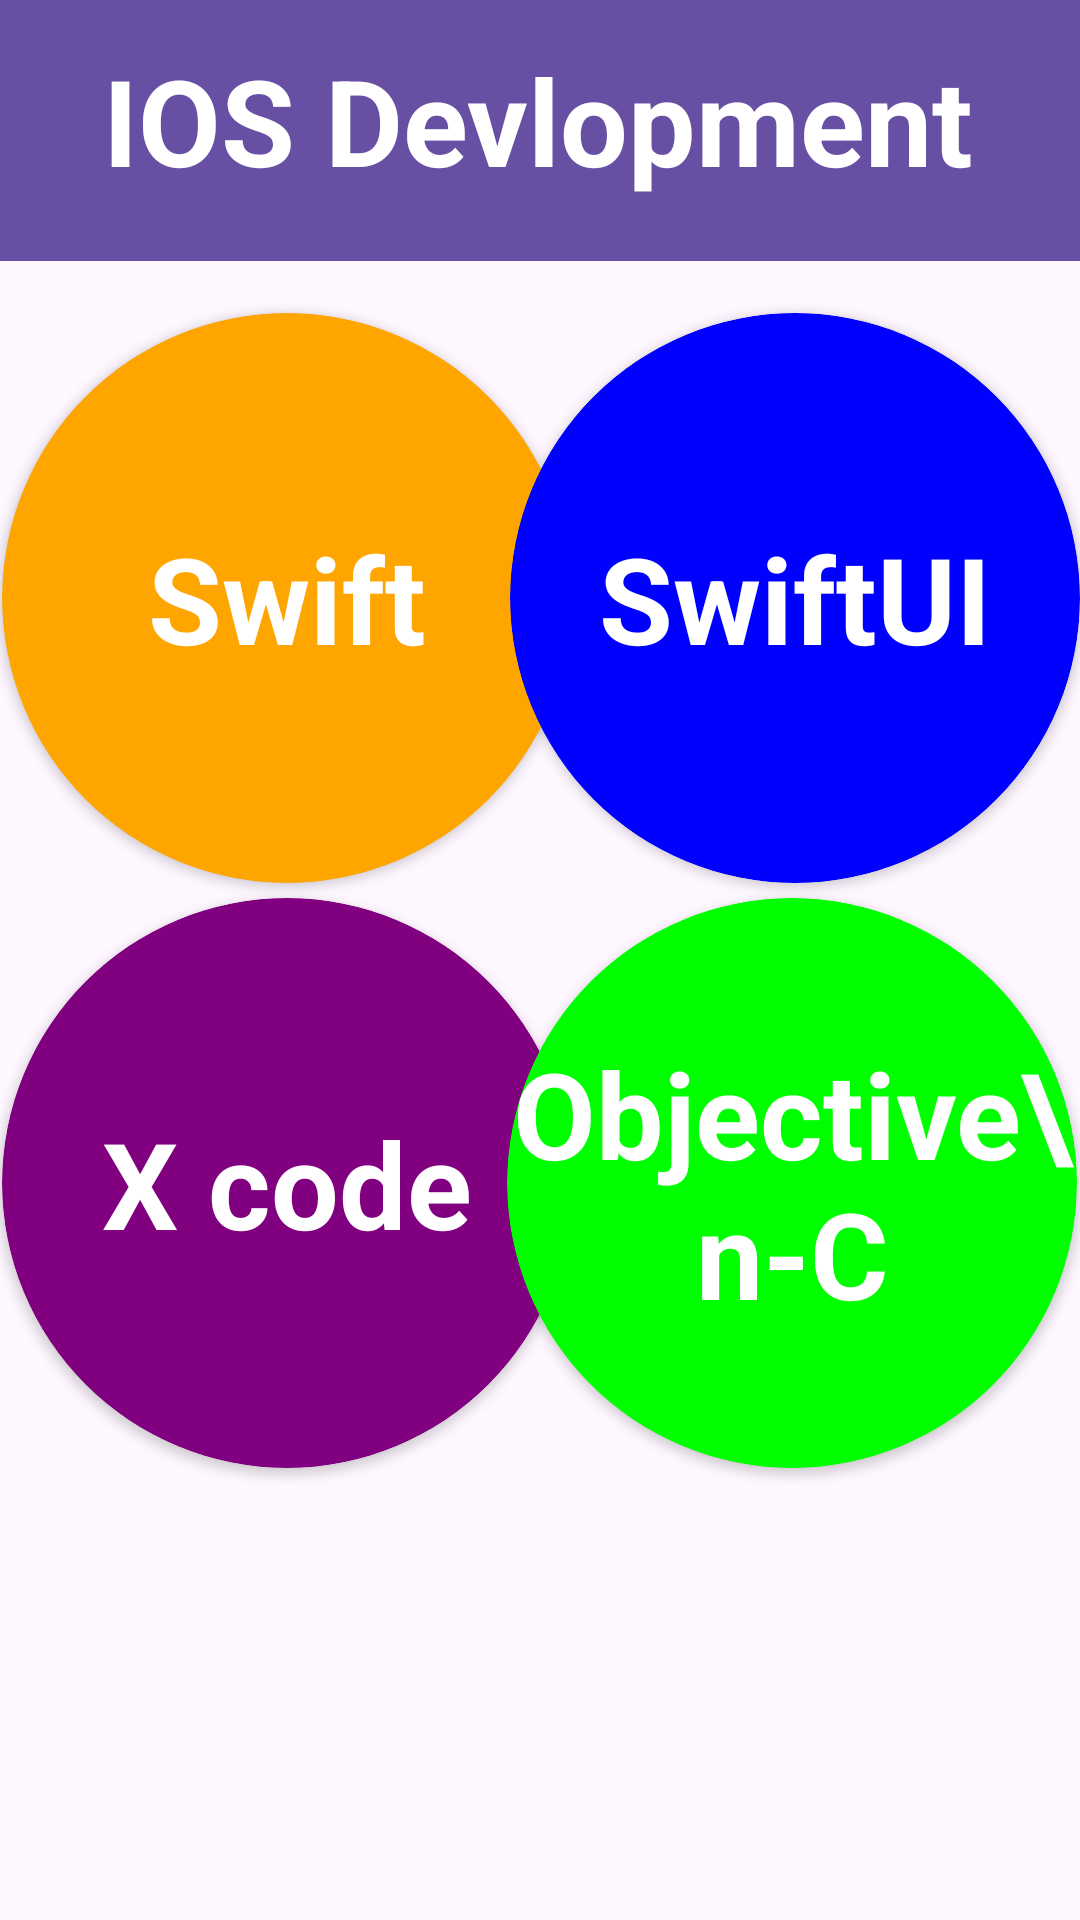

Produce the Android XML layout that renders to this screen, including the resource entries it uses.
<!-- AndroidManifest.xml: application theme Theme.LearnWithVidyarthi -->
<!-- res/layout/activity_iosdevlopment.xml -->
<?xml version="1.0" encoding="utf-8"?>
<androidx.constraintlayout.widget.ConstraintLayout xmlns:android="http://schemas.android.com/apk/res/android"
    xmlns:app="http://schemas.android.com/apk/res-auto"
    xmlns:tools="http://schemas.android.com/tools"
    android:id="@+id/main"
    android:layout_width="match_parent"
    android:layout_height="match_parent"
    tools:context=".iosdevlopment">


    <com.google.android.material.appbar.MaterialToolbar
        android:id="@+id/materialToolbar"


        android:layout_width="409dp"
        android:layout_height="87dp"
        android:background="?attr/colorPrimary"
        android:minHeight="?attr/actionBarSize"
        android:theme="?attr/actionBarTheme"
        app:layout_constraintBottom_toBottomOf="parent"
        app:layout_constraintEnd_toEndOf="parent"
        app:layout_constraintHorizontal_bias="0.488"
        app:layout_constraintStart_toStartOf="parent"
        app:layout_constraintTop_toTopOf="parent"
        app:layout_constraintVertical_bias="0.0"

        />

    <TextView
        android:id="@+id/textView10"
        android:layout_width="wrap_content"
        android:layout_height="wrap_content"
        android:foregroundGravity="center"
        android:gravity="center"
        android:textStyle="bold"
        android:text="IOS Devlopment"
        android:textColor="@color/white"
        android:textSize="40dp"
        app:layout_constraintStart_toStartOf="parent"
        app:layout_constraintTop_toTopOf="parent"
        app:layout_constraintBottom_toBottomOf="parent"
        app:layout_constraintEnd_toEndOf="parent"
        app:layout_constraintHorizontal_bias="0.495"



        app:layout_constraintVertical_bias="0.023" />


    <androidx.cardview.widget.CardView

        android:layout_width="190dp"
        android:layout_height="190dp"
        app:cardBackgroundColor="@color/orange"
        app:cardCornerRadius="95dp"
        app:layout_constraintBottom_toBottomOf="parent"
        app:layout_constraintEnd_toEndOf="parent"

        app:layout_constraintHorizontal_bias="0.004"
        app:layout_constraintStart_toStartOf="parent"
        app:layout_constraintTop_toTopOf="parent"
        app:layout_constraintVertical_bias="0.232">

        <TextView
            android:id="@+id/textView11"
            android:layout_width="wrap_content"
            android:layout_height="wrap_content"
            android:layout_gravity="center"
            android:gravity="center"
            android:text="Swift"
            android:textColor="@color/white"
            android:textSize="40dp"
            android:textStyle="bold"

            />

    </androidx.cardview.widget.CardView>

    <androidx.cardview.widget.CardView

        android:layout_width="190dp"
        android:layout_height="190dp"
        app:cardBackgroundColor="@color/blue"
        app:cardCornerRadius="95dp"
        app:layout_constraintBottom_toBottomOf="parent"
        app:layout_constraintEnd_toEndOf="parent"

        app:layout_constraintHorizontal_bias="1.0"
        app:layout_constraintStart_toStartOf="parent"
        app:layout_constraintTop_toTopOf="parent"
        app:layout_constraintVertical_bias="0.232">

        <TextView

            android:layout_width="wrap_content"
            android:layout_height="wrap_content"
            android:layout_gravity="center"
            android:gravity="center"
            android:text="SwiftUI"
            android:textColor="@color/white"
            android:textSize="40dp"
            android:textStyle="bold"

            />

    </androidx.cardview.widget.CardView>


    <androidx.cardview.widget.CardView

        android:layout_width="190dp"
        android:layout_height="190dp"
        app:cardBackgroundColor="@color/purple"
        app:cardCornerRadius="95dp"
        app:layout_constraintBottom_toBottomOf="parent"
        app:layout_constraintEnd_toEndOf="parent"

        app:layout_constraintHorizontal_bias="0.004"
        app:layout_constraintStart_toStartOf="parent"
        app:layout_constraintTop_toTopOf="parent"
        app:layout_constraintVertical_bias="0.665">

        <TextView

            android:layout_width="wrap_content"
            android:layout_height="wrap_content"
            android:layout_gravity="center"
            android:gravity="center"
            android:text="X code"
            android:textColor="@color/white"
            android:textSize="40dp"
            android:textStyle="bold"

            />

    </androidx.cardview.widget.CardView>


    <androidx.cardview.widget.CardView

        android:layout_width="190dp"
        android:layout_height="190dp"
        app:cardBackgroundColor="@color/green"
        app:cardCornerRadius="95dp"
        app:layout_constraintBottom_toBottomOf="parent"
        app:layout_constraintEnd_toEndOf="parent"

        app:layout_constraintHorizontal_bias="0.995"
        app:layout_constraintStart_toStartOf="parent"
        app:layout_constraintTop_toTopOf="parent"
        app:layout_constraintVertical_bias="0.665">

        <TextView

            android:layout_width="wrap_content"
            android:layout_height="wrap_content"
            android:layout_gravity="center"
            android:gravity="center"
            android:text="Objective\n-C"
            android:textColor="@color/white"
            android:textSize="40dp"
            android:textStyle="bold"

            />

    </androidx.cardview.widget.CardView>






</androidx.constraintlayout.widget.ConstraintLayout>
<!-- resources referenced by this layout -->
<resources>
  <color name="blue">#FF0000FF</color>
  <color name="green">#FF00FF00</color>
  <color name="orange">#FFFFA500</color>
  <color name="purple">#FF800080</color>
  <color name="white">#FFFFFFFF</color>
  <style name="Theme.LearnWithVidyarthi" parent="Base.Theme.LearnWithVidyarthi" />
  <style name="Base.Theme.LearnWithVidyarthi" parent="Theme.Material3.DayNight.NoActionBar">
          
          
      </style>
</resources>
